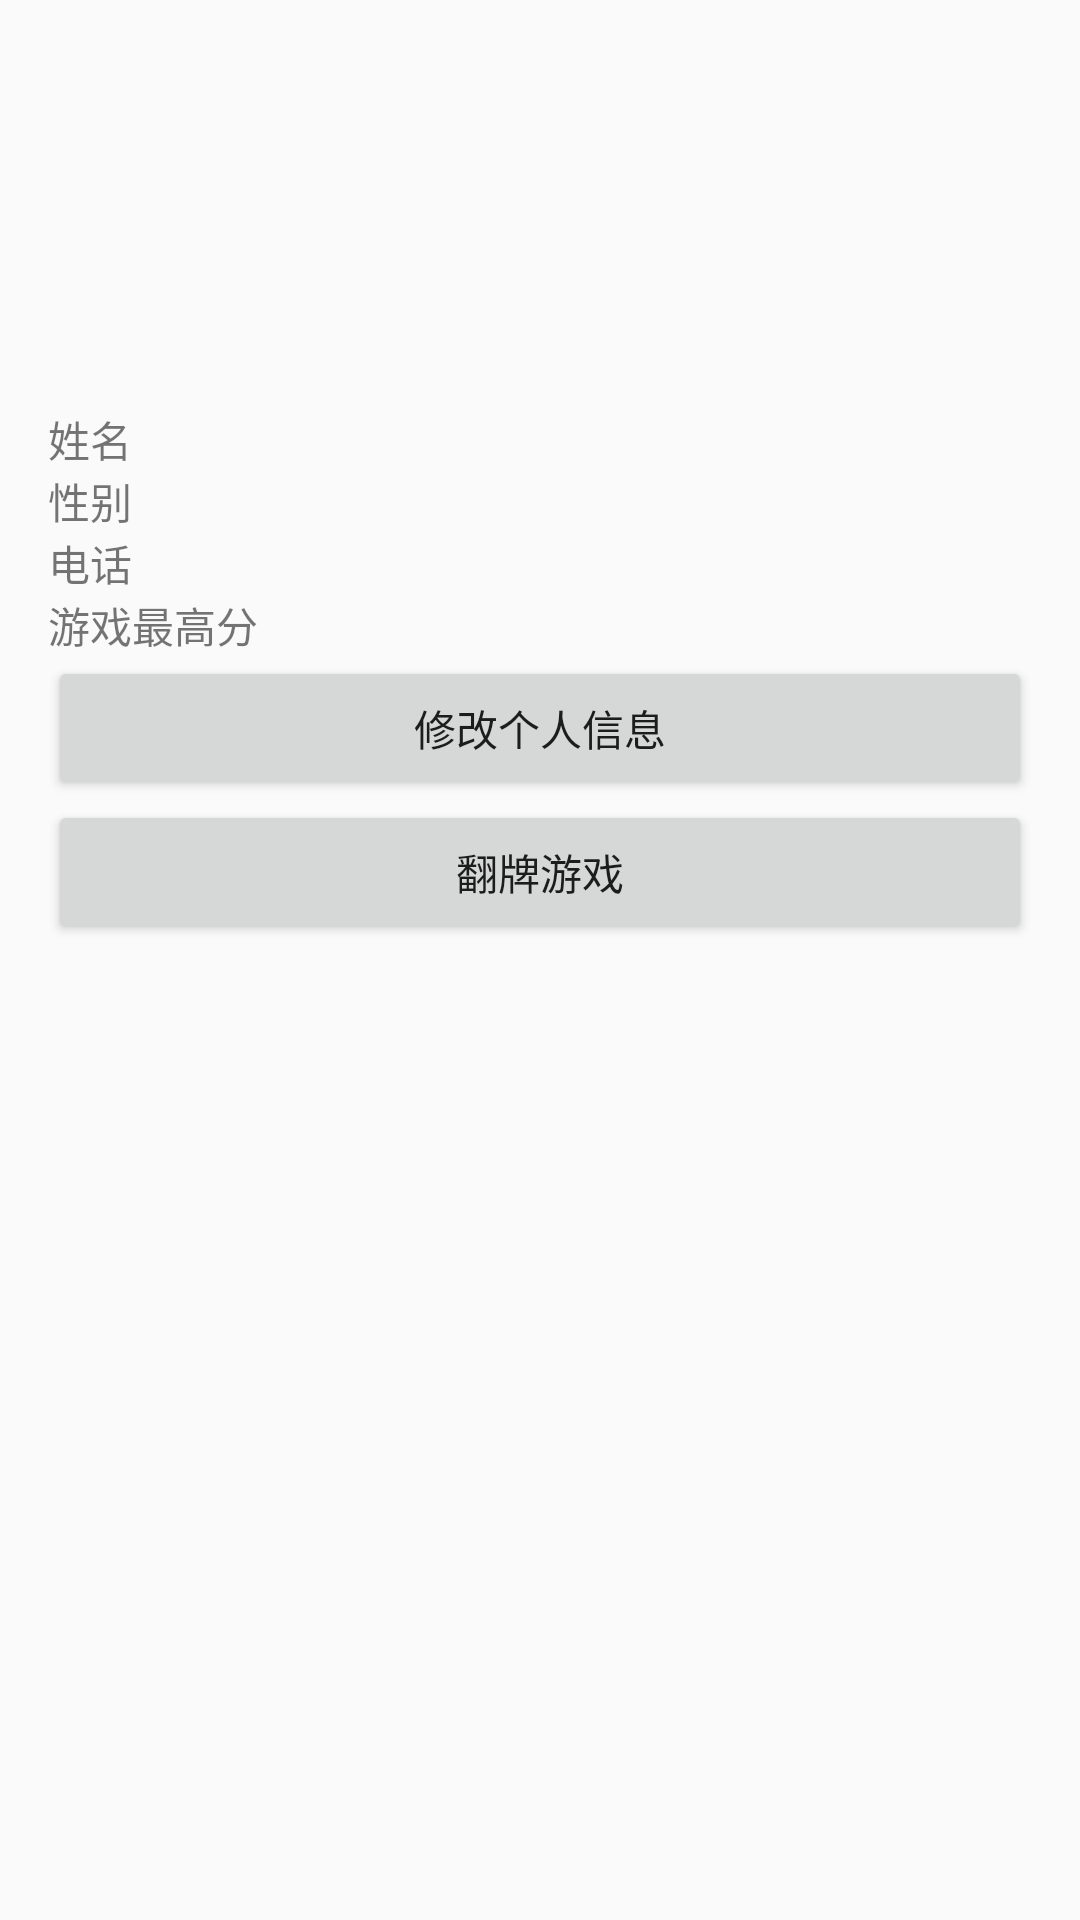

Here is an Android app screen rendered from its layout file. Give the layout XML and the strings, colors and styles it references.
<!-- AndroidManifest.xml: application theme Theme.Fourth_work -->
<!-- res/layout/activity_main.xml -->
<?xml version="1.0" encoding="utf-8"?>
<LinearLayout xmlns:android="http://schemas.android.com/apk/res/android"
    android:layout_width="match_parent"
    android:layout_height="match_parent"
    android:orientation="vertical"
    android:padding="16dp">

    <ImageView
        android:id="@+id/iv_avatar"
        android:layout_width="120dp"
        android:layout_height="120dp"
        android:layout_gravity="center_horizontal"
        android:src="@mipmap/ic_launcher"/>

    <TextView
        android:id="@+id/tv_name"
        android:layout_width="wrap_content"
        android:layout_height="wrap_content"
        android:text="@string/name"/>
    <TextView
        android:id="@+id/tv_gender"
        android:layout_width="wrap_content"
        android:layout_height="wrap_content"
        android:text="@string/gender"/>
    <TextView
        android:id="@+id/tv_phone"
        android:layout_width="wrap_content"
        android:layout_height="wrap_content"
        android:text="@string/phone"/>
    <TextView
        android:id="@+id/tv_max_score"
        android:layout_width="wrap_content"
        android:layout_height="wrap_content"
        android:text="@string/max_score"/>

    <Button
        android:id="@+id/btn_edit"
        android:layout_width="match_parent"
        android:layout_height="wrap_content"
        android:text="@string/edit_info"/>

    <Button
        android:id="@+id/btn_game"
        android:layout_width="match_parent"
        android:layout_height="wrap_content"
        android:text="@string/start_game"/>

</LinearLayout>
<!-- resources referenced by this layout -->
<resources>
  <string name="edit_info">修改个人信息</string>
  <string name="gender">性别</string>
  <string name="max_score">游戏最高分</string>
  <string name="name">姓名</string>
  <string name="phone">电话</string>
  <string name="start_game">翻牌游戏</string>
  <style name="Theme.Fourth_work" parent="Base.Theme.Fourth_work" />
  <style name="Base.Theme.Fourth_work" parent="Theme.MaterialComponents.DayNight.DarkActionBar.Bridge">
          
          
      </style>
</resources>
